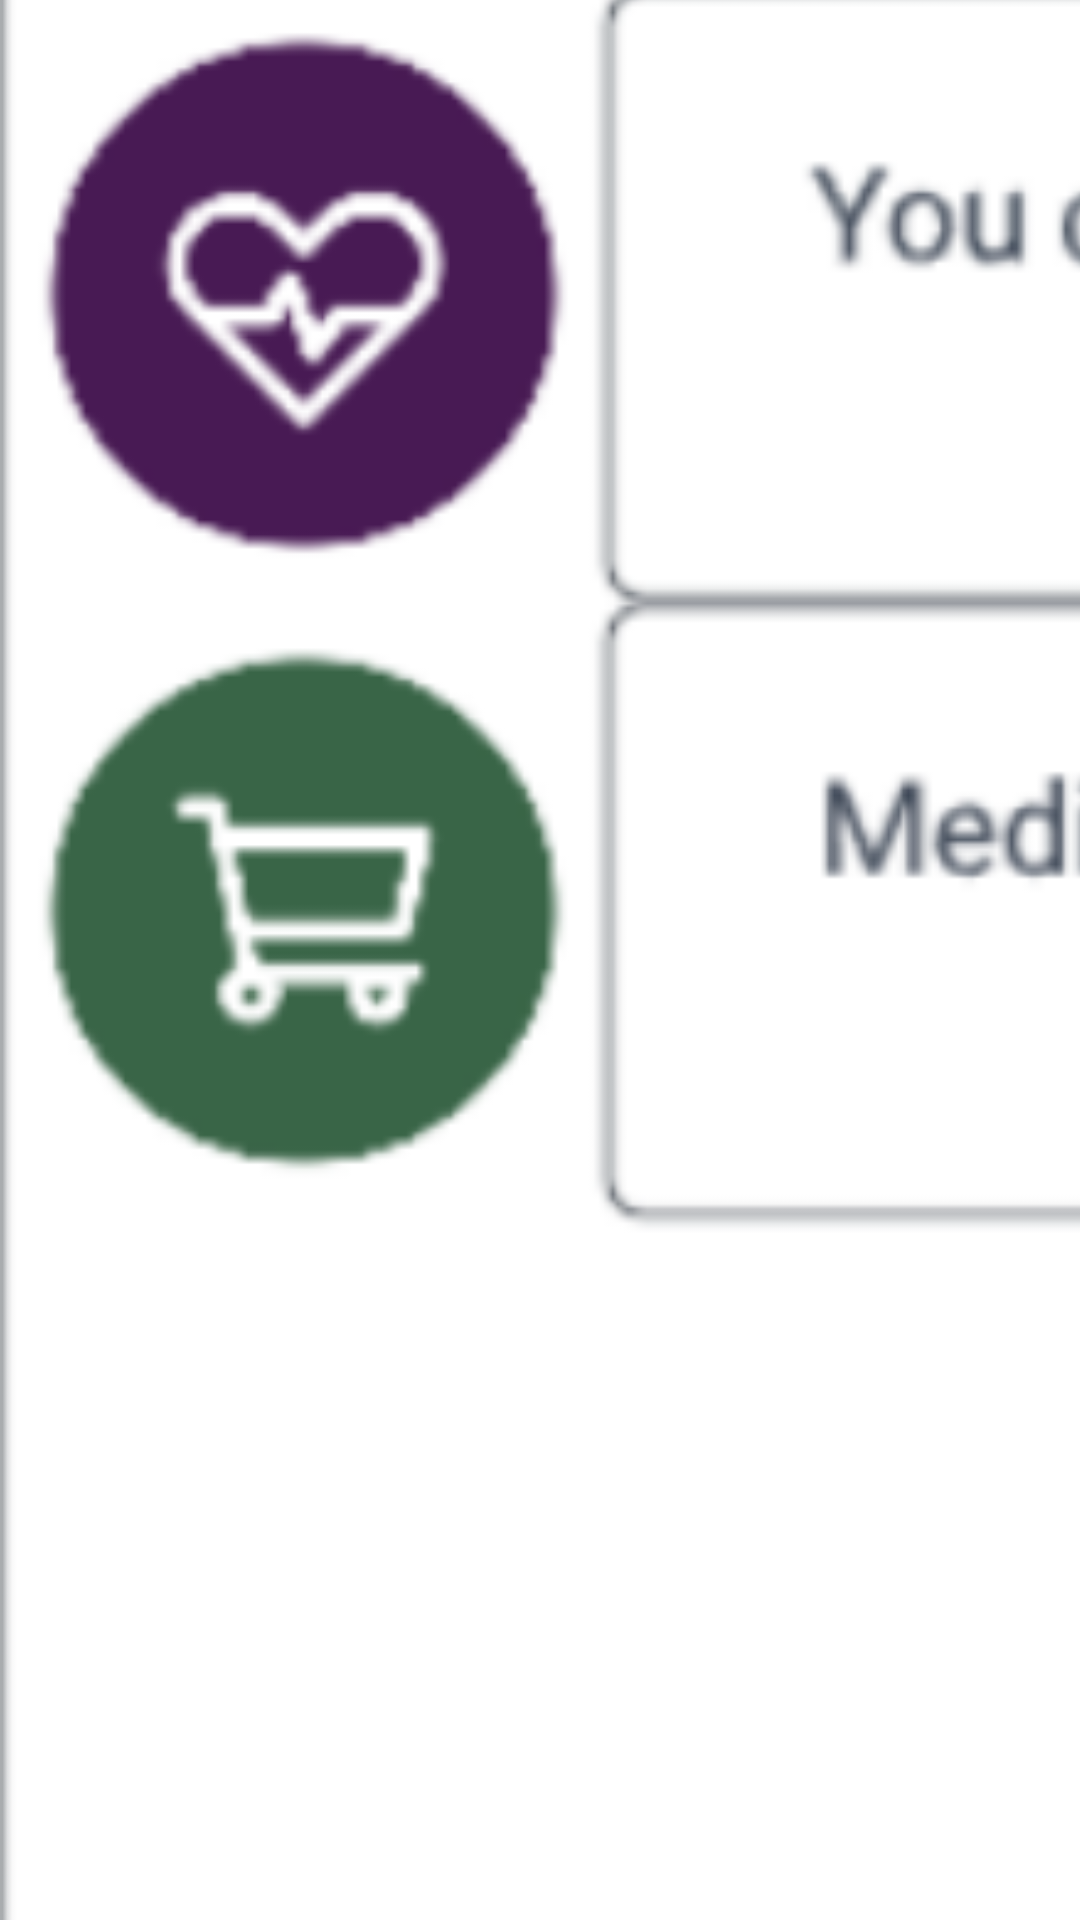

Reconstruct the res/layout file that produces this screen, plus the resources it refers to.
<!-- AndroidManifest.xml: application theme Theme.AndroidAssessment -->
<!-- res/layout/activity_forum.xml -->
<?xml version="1.0" encoding="utf-8"?>
<LinearLayout xmlns:android="http://schemas.android.com/apk/res/android"
    android:layout_width="match_parent"
    android:layout_height="match_parent">

    <ImageView
        android:layout_width="814dp"
        android:layout_height="match_parent"
        android:contentDescription="TODO"
        android:onClick="onClick"
        android:scaleType="centerCrop"
        android:src="@drawable/forum_placeholder" />


</LinearLayout>
<!-- resources referenced by this layout -->
<resources>
  <!-- drawable forum_placeholder: png bitmap (drawable, 83653 bytes) -->
  <style name="Theme.AndroidAssessment" parent="Theme.MaterialComponents.DayNight.DarkActionBar">
          
          <item name="colorPrimary">@color/purple_500</item>
          <item name="colorPrimaryVariant">@color/purple_700</item>
          <item name="colorOnPrimary">@color/white</item>
          
          <item name="colorSecondary">@color/teal_200</item>
          <item name="colorSecondaryVariant">@color/teal_700</item>
          <item name="colorOnSecondary">@color/black</item>
          
          <item name="android:statusBarColor">?attr/colorPrimaryVariant</item>
          
      </style>
  <!-- not gathered from this repository: default colours our renderer supplied (Android Studio template values) -->
  <color name="purple_500">#FF6200EE</color>
  <color name="purple_700">#FF3700B3</color>
  <color name="teal_200">#FF03DAC5</color>
  <color name="teal_700">#FF018786</color>
  <color name="black">#FF000000</color>
  <color name="white">#FFFFFFFF</color>
</resources>
